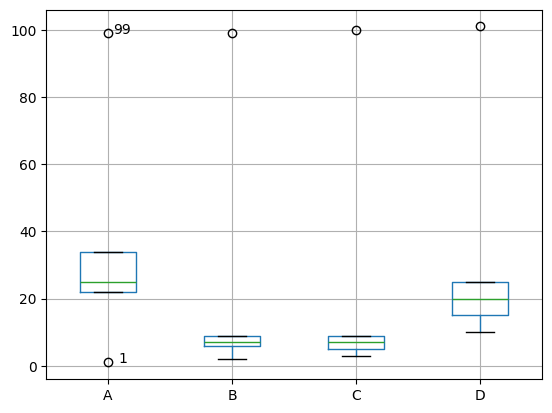

Reproduce this figure in Python.
# -*- coding: utf-8 -*-
import pandas as pd
import matplotlib.pyplot as plt  # 导入图像库

plt.rcParams['font.sans-serif'] = ['SimHei']  # 用来正常显示中文标签
plt.rcParams['axes.unicode_minus'] = False  # 用来正常显示负号

data = pd.DataFrame(
    {'A': [22, 34, 99, 25, 1], 'B': [2, 6, 7, 9, 99], 'C': [3, 5, 7, 9, 100], 'D': [10, 15, 20, 25, 101]})

plt.figure()  # 建立图像
p = data.boxplot(return_type='dict')  # 画箱线图，直接使用DataFrame的方法
# 这里[0]代表取的是A列，因此在箱型图中只有A列有注释
x = p['fliers'][0].get_xdata()  # 'flies'即为异常值的标签
y = p['fliers'][0].get_ydata()
y.sort()  # 从小到大排序，该方法直接改变原对象

# 用annotate添加注释
# 其中有些相近的点，注解会出现重叠，难以看清，需要一些技巧来控制。
# 以下参数都是经过调试的，需要具体问题具体调试。
for i in range(len(x)):
    if i > 0:
        plt.annotate(y[i], xy=(x[i], y[i]), xytext=(x[i] + 0.05 - 0.8 / (y[i] - y[i - 1]), y[i]))
    else:
        plt.annotate(y[i], xy=(x[i], y[i]), xytext=(x[i] + 0.08, y[i]))

plt.show()  # 展示箱线图
